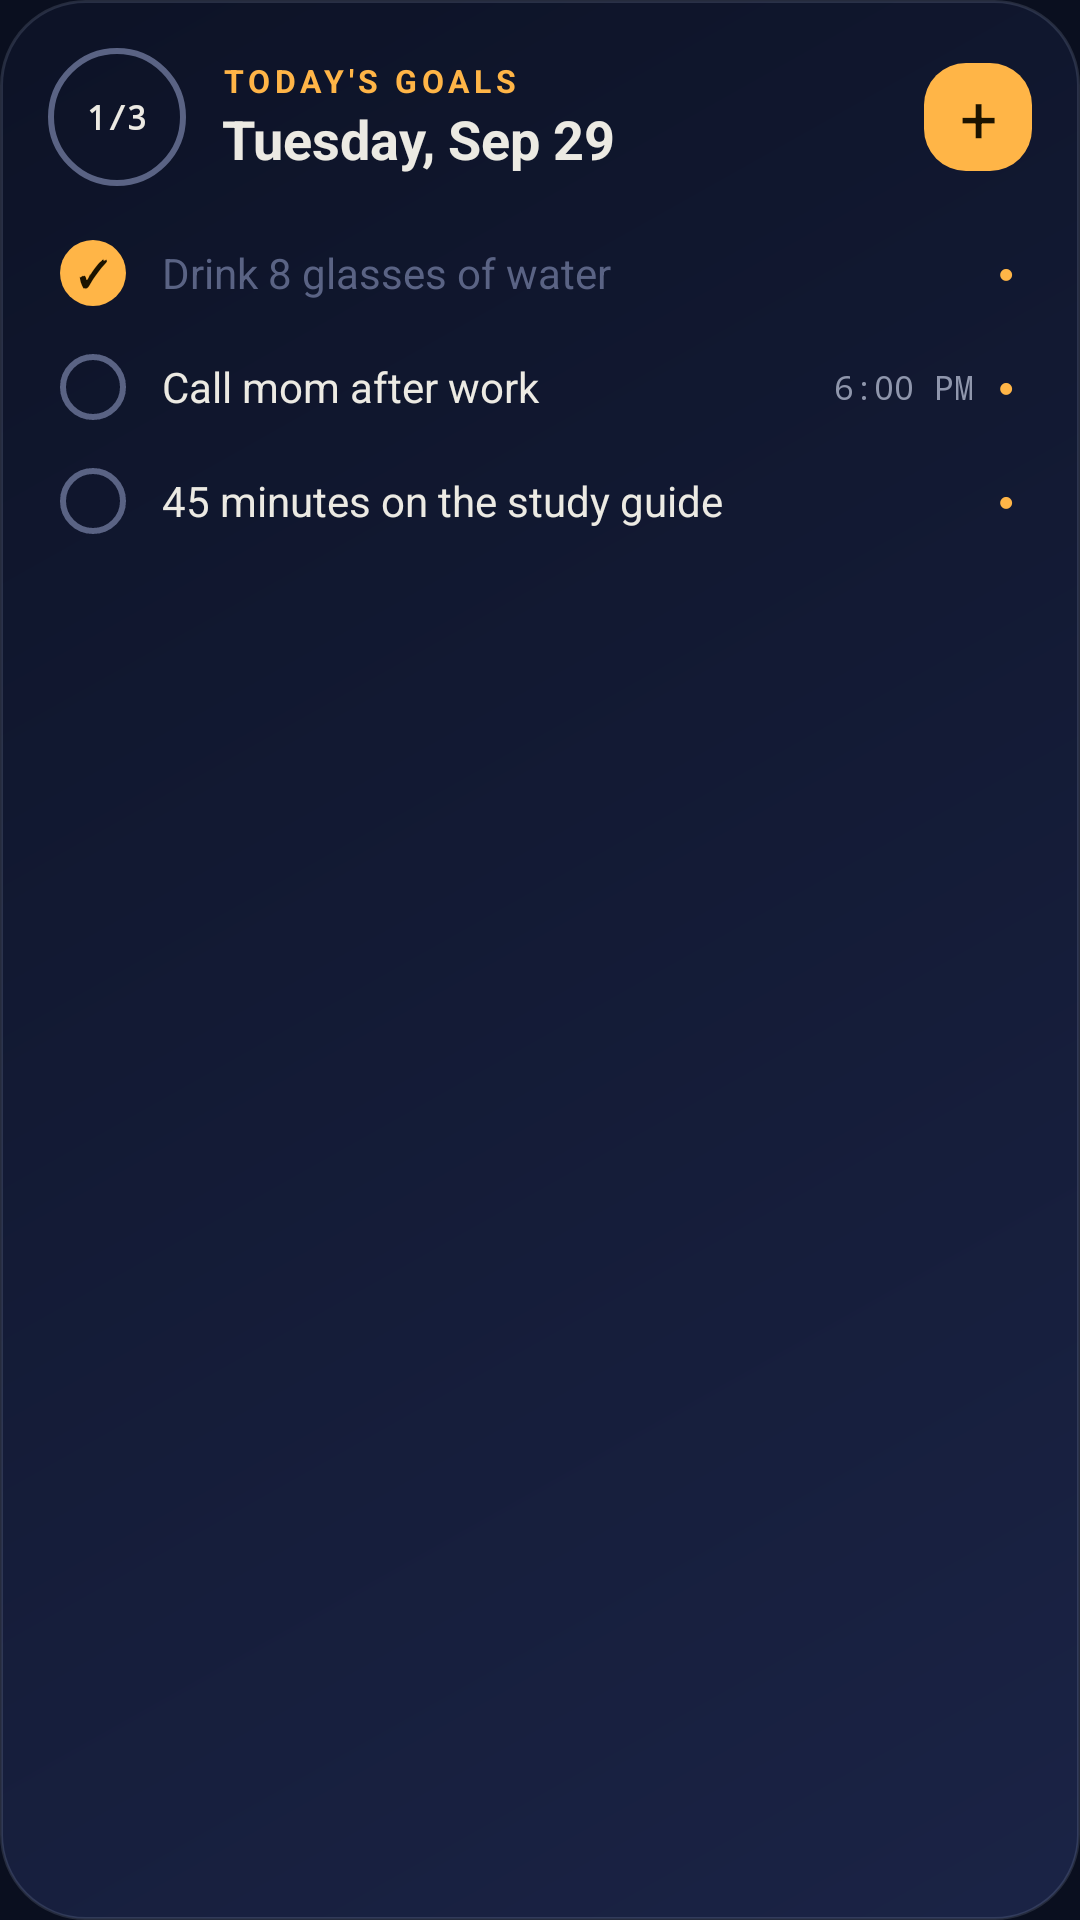

Produce the Android XML layout that renders to this screen, including the resource entries it uses.
<!-- AndroidManifest.xml: application theme AppTheme -->
<!-- res/layout/widget_today.xml -->
<?xml version="1.0" encoding="utf-8"?>
<LinearLayout android:orientation="vertical" android:id="@id/w_root" android:background="@drawable/widget_bg" android:padding="16.0dip" android:layout_width="fill_parent" android:layout_height="fill_parent"
  xmlns:android="http://schemas.android.com/apk/res/android">
    <LinearLayout android:gravity="center_vertical" android:orientation="horizontal" android:layout_width="fill_parent" android:layout_height="wrap_content">
        <FrameLayout android:layout_width="46.0dip" android:layout_height="46.0dip">
            <ImageView android:id="@id/w_ring" android:layout_width="fill_parent" android:layout_height="fill_parent" android:src="@drawable/widget_chk_off" />
            <TextView android:textSize="11.0sp" android:textStyle="bold" android:textColor="#ffeceae3" android:gravity="center" android:id="@id/w_count" android:layout_width="fill_parent" android:layout_height="fill_parent" android:text="1/3" android:fontFamily="monospace" />
        </FrameLayout>
        <LinearLayout android:orientation="vertical" android:layout_width="0.0dip" android:layout_height="wrap_content" android:layout_weight="1.0" android:layout_marginStart="12.0dip">
            <TextView android:textSize="10.5sp" android:textStyle="bold" android:textColor="#ffffb547" android:layout_width="wrap_content" android:layout_height="wrap_content" android:text="TODAY'S GOALS" android:letterSpacing="0.14" />
            <TextView android:textSize="18.0sp" android:textStyle="bold" android:textColor="#ffeceae3" android:ellipsize="end" android:id="@id/w_date" android:layout_width="fill_parent" android:layout_height="wrap_content" android:text="Tuesday, Sep 29" android:maxLines="1" />
        </LinearLayout>
        <TextView android:textSize="22.0sp" android:textColor="#ff1b1300" android:gravity="center" android:id="@id/w_add" android:background="@drawable/widget_btn" android:layout_width="36.0dip" android:layout_height="36.0dip" android:text="+" />
    </LinearLayout>
    <TextView android:textSize="13.0sp" android:textColor="#ff8f96ac" android:id="@id/w_empty" android:visibility="gone" android:layout_width="fill_parent" android:layout_height="wrap_content" android:layout_marginTop="12.0dip" android:text="Nothing set yet. Tap + and name one thing to finish today." />
    <LinearLayout android:gravity="center_vertical" android:orientation="horizontal" android:id="@id/w_row0" android:paddingTop="6.0dip" android:paddingBottom="6.0dip" android:layout_width="fill_parent" android:layout_height="wrap_content" android:layout_marginTop="12.0dip" android:paddingStart="4.0dip" android:paddingEnd="6.0dip">
        <TextView android:textSize="12.0sp" android:textStyle="bold" android:textColor="#ff1b1300" android:gravity="center" android:id="@id/w_c0" android:background="@drawable/widget_chk_on" android:layout_width="22.0dip" android:layout_height="22.0dip" android:text="✓" />
        <TextView android:textSize="14.0sp" android:textColor="#ff5a6384" android:ellipsize="end" android:id="@id/w_t0" android:layout_width="0.0dip" android:layout_height="wrap_content" android:text="Drink 8 glasses of water" android:maxLines="1" android:layout_weight="1.0" android:layout_marginStart="12.0dip" />
        <TextView android:textSize="11.0sp" android:textColor="#ff8f96ac" android:id="@id/w_m0" android:layout_width="wrap_content" android:layout_height="wrap_content" android:text="" android:fontFamily="monospace" android:layout_marginStart="8.0dip" />
        <TextView android:textSize="9.0sp" android:textColor="#ffffb547" android:id="@id/w_d0" android:layout_width="wrap_content" android:layout_height="wrap_content" android:text="●" android:layout_marginStart="8.0dip" />
    </LinearLayout>
    <LinearLayout android:gravity="center_vertical" android:orientation="horizontal" android:id="@id/w_row1" android:paddingTop="6.0dip" android:paddingBottom="6.0dip" android:layout_width="fill_parent" android:layout_height="wrap_content" android:layout_marginTop="4.0dip" android:paddingStart="4.0dip" android:paddingEnd="6.0dip">
        <TextView android:textSize="12.0sp" android:textStyle="bold" android:textColor="#ff1b1300" android:gravity="center" android:id="@id/w_c1" android:background="@drawable/widget_chk_off" android:layout_width="22.0dip" android:layout_height="22.0dip" android:text="" />
        <TextView android:textSize="14.0sp" android:textColor="#ffeceae3" android:ellipsize="end" android:id="@id/w_t1" android:layout_width="0.0dip" android:layout_height="wrap_content" android:text="Call mom after work" android:maxLines="1" android:layout_weight="1.0" android:layout_marginStart="12.0dip" />
        <TextView android:textSize="11.0sp" android:textColor="#ff8f96ac" android:id="@id/w_m1" android:layout_width="wrap_content" android:layout_height="wrap_content" android:text="6:00 PM" android:fontFamily="monospace" android:layout_marginStart="8.0dip" />
        <TextView android:textSize="9.0sp" android:textColor="#ffffb547" android:id="@id/w_d1" android:layout_width="wrap_content" android:layout_height="wrap_content" android:text="●" android:layout_marginStart="8.0dip" />
    </LinearLayout>
    <LinearLayout android:gravity="center_vertical" android:orientation="horizontal" android:id="@id/w_row2" android:paddingTop="6.0dip" android:paddingBottom="6.0dip" android:layout_width="fill_parent" android:layout_height="wrap_content" android:layout_marginTop="4.0dip" android:paddingStart="4.0dip" android:paddingEnd="6.0dip">
        <TextView android:textSize="12.0sp" android:textStyle="bold" android:textColor="#ff1b1300" android:gravity="center" android:id="@id/w_c2" android:background="@drawable/widget_chk_off" android:layout_width="22.0dip" android:layout_height="22.0dip" android:text="" />
        <TextView android:textSize="14.0sp" android:textColor="#ffeceae3" android:ellipsize="end" android:id="@id/w_t2" android:layout_width="0.0dip" android:layout_height="wrap_content" android:text="45 minutes on the study guide" android:maxLines="1" android:layout_weight="1.0" android:layout_marginStart="12.0dip" />
        <TextView android:textSize="11.0sp" android:textColor="#ff8f96ac" android:id="@id/w_m2" android:layout_width="wrap_content" android:layout_height="wrap_content" android:text="" android:fontFamily="monospace" android:layout_marginStart="8.0dip" />
        <TextView android:textSize="9.0sp" android:textColor="#ffffb547" android:id="@id/w_d2" android:layout_width="wrap_content" android:layout_height="wrap_content" android:text="●" android:layout_marginStart="8.0dip" />
    </LinearLayout>
    <LinearLayout android:gravity="center_vertical" android:orientation="horizontal" android:id="@id/w_row3" android:paddingTop="6.0dip" android:paddingBottom="6.0dip" android:visibility="gone" android:layout_width="fill_parent" android:layout_height="wrap_content" android:layout_marginTop="4.0dip" android:paddingStart="4.0dip" android:paddingEnd="6.0dip">
        <TextView android:textSize="12.0sp" android:textStyle="bold" android:textColor="#ff1b1300" android:gravity="center" android:id="@id/w_c3" android:background="@drawable/widget_chk_off" android:layout_width="22.0dip" android:layout_height="22.0dip" android:text="" />
        <TextView android:textSize="14.0sp" android:textColor="#ffeceae3" android:ellipsize="end" android:id="@id/w_t3" android:layout_width="0.0dip" android:layout_height="wrap_content" android:text="" android:maxLines="1" android:layout_weight="1.0" android:layout_marginStart="12.0dip" />
        <TextView android:textSize="11.0sp" android:textColor="#ff8f96ac" android:id="@id/w_m3" android:layout_width="wrap_content" android:layout_height="wrap_content" android:text="" android:fontFamily="monospace" android:layout_marginStart="8.0dip" />
        <TextView android:textSize="9.0sp" android:textColor="#ffffb547" android:id="@id/w_d3" android:layout_width="wrap_content" android:layout_height="wrap_content" android:text="●" android:layout_marginStart="8.0dip" />
    </LinearLayout>
    <LinearLayout android:gravity="center_vertical" android:orientation="horizontal" android:id="@id/w_row4" android:paddingTop="6.0dip" android:paddingBottom="6.0dip" android:visibility="gone" android:layout_width="fill_parent" android:layout_height="wrap_content" android:layout_marginTop="4.0dip" android:paddingStart="4.0dip" android:paddingEnd="6.0dip">
        <TextView android:textSize="12.0sp" android:textStyle="bold" android:textColor="#ff1b1300" android:gravity="center" android:id="@id/w_c4" android:background="@drawable/widget_chk_off" android:layout_width="22.0dip" android:layout_height="22.0dip" android:text="" />
        <TextView android:textSize="14.0sp" android:textColor="#ffeceae3" android:ellipsize="end" android:id="@id/w_t4" android:layout_width="0.0dip" android:layout_height="wrap_content" android:text="" android:maxLines="1" android:layout_weight="1.0" android:layout_marginStart="12.0dip" />
        <TextView android:textSize="11.0sp" android:textColor="#ff8f96ac" android:id="@id/w_m4" android:layout_width="wrap_content" android:layout_height="wrap_content" android:text="" android:fontFamily="monospace" android:layout_marginStart="8.0dip" />
        <TextView android:textSize="9.0sp" android:textColor="#ffffb547" android:id="@id/w_d4" android:layout_width="wrap_content" android:layout_height="wrap_content" android:text="●" android:layout_marginStart="8.0dip" />
    </LinearLayout>
    <TextView android:textSize="12.0sp" android:textColor="#ff8f96ac" android:id="@id/w_more" android:visibility="gone" android:layout_width="wrap_content" android:layout_height="wrap_content" android:layout_marginTop="4.0dip" android:layout_marginStart="38.0dip" />
</LinearLayout>
<!-- resources referenced by this layout -->
<resources>
  <!-- drawable widget_bg (drawable) -->
  <?xml version="1.0" encoding="utf-8"?>
  <shape android:shape="rectangle"
    xmlns:android="http://schemas.android.com/apk/res/android">
      <gradient android:startColor="#fa0c1226" android:endColor="#fa1a2346" android:angle="315.0" />
      <stroke android:width="1.0dip" android:color="#24c8d2f0" />
      <corners android:radius="28.0dip" />
  </shape>
  <!-- drawable widget_btn (drawable) -->
  <?xml version="1.0" encoding="utf-8"?>
  <shape android:shape="rectangle"
    xmlns:android="http://schemas.android.com/apk/res/android">
      <solid android:color="#ffffb547" />
      <corners android:radius="14.0dip" />
  </shape>
  <!-- drawable widget_chk_off (drawable) -->
  <?xml version="1.0" encoding="utf-8"?>
  <shape android:shape="oval"
    xmlns:android="http://schemas.android.com/apk/res/android">
      <stroke android:width="2.0dip" android:color="#ff5a6384" />
  </shape>
  <!-- drawable widget_chk_on (drawable) -->
  <?xml version="1.0" encoding="utf-8"?>
  <shape android:shape="oval"
    xmlns:android="http://schemas.android.com/apk/res/android">
      <solid android:color="#ffffb547" />
  </shape>
  <style name="AppTheme" parent="@android:style/Theme.Material.NoActionBar">
          <item name="android:windowBackground">@color/bg</item>
          <item name="android:colorPrimary">@color/bg</item>
          <item name="android:colorAccent">@color/accent</item>
          <item name="android:statusBarColor">@color/bg</item>
          <item name="android:navigationBarColor">@color/bg</item>
          <item name="android:windowLightStatusBar">false</item>
      </style>
  <color name="bg">#ff0a0f1f</color>
  <color name="accent">#ffffb547</color>
</resources>
